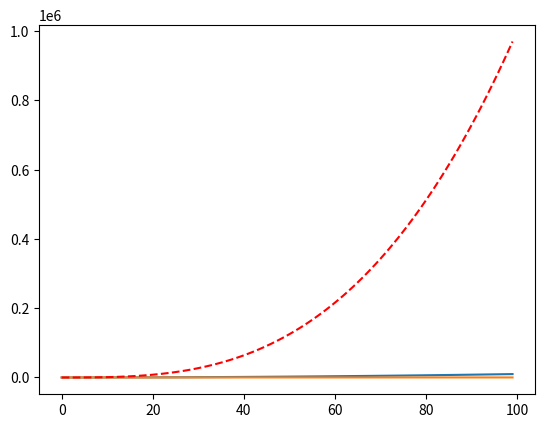

Write Python code to recreate this figure.

import numpy as np
import matplotlib.pyplot as plt
""" def f(t):
    return np.exp(-t)*np.cos(2*np.pi*t)


x = np.arange(0, 5, 0.000002)  # 曲线要光滑,步长尽可能小
# 该图在上半部分
plt.subplot(2, 1, 1)
plt.plot(x, f(x))
# 该图在下半部分
plt.subplot(2, 1, 2)
plt.plot(x, np.cos(2*np.pi*x), 'r--')  # ‘r--’:r表示红色，--表示控制曲线格式的字符 """
x = np.arange(0, 100)
plt.plot(x, x * x)
plt.plot(x, x)
plt.plot(x, x*x*x, 'r--')

plt.show()
